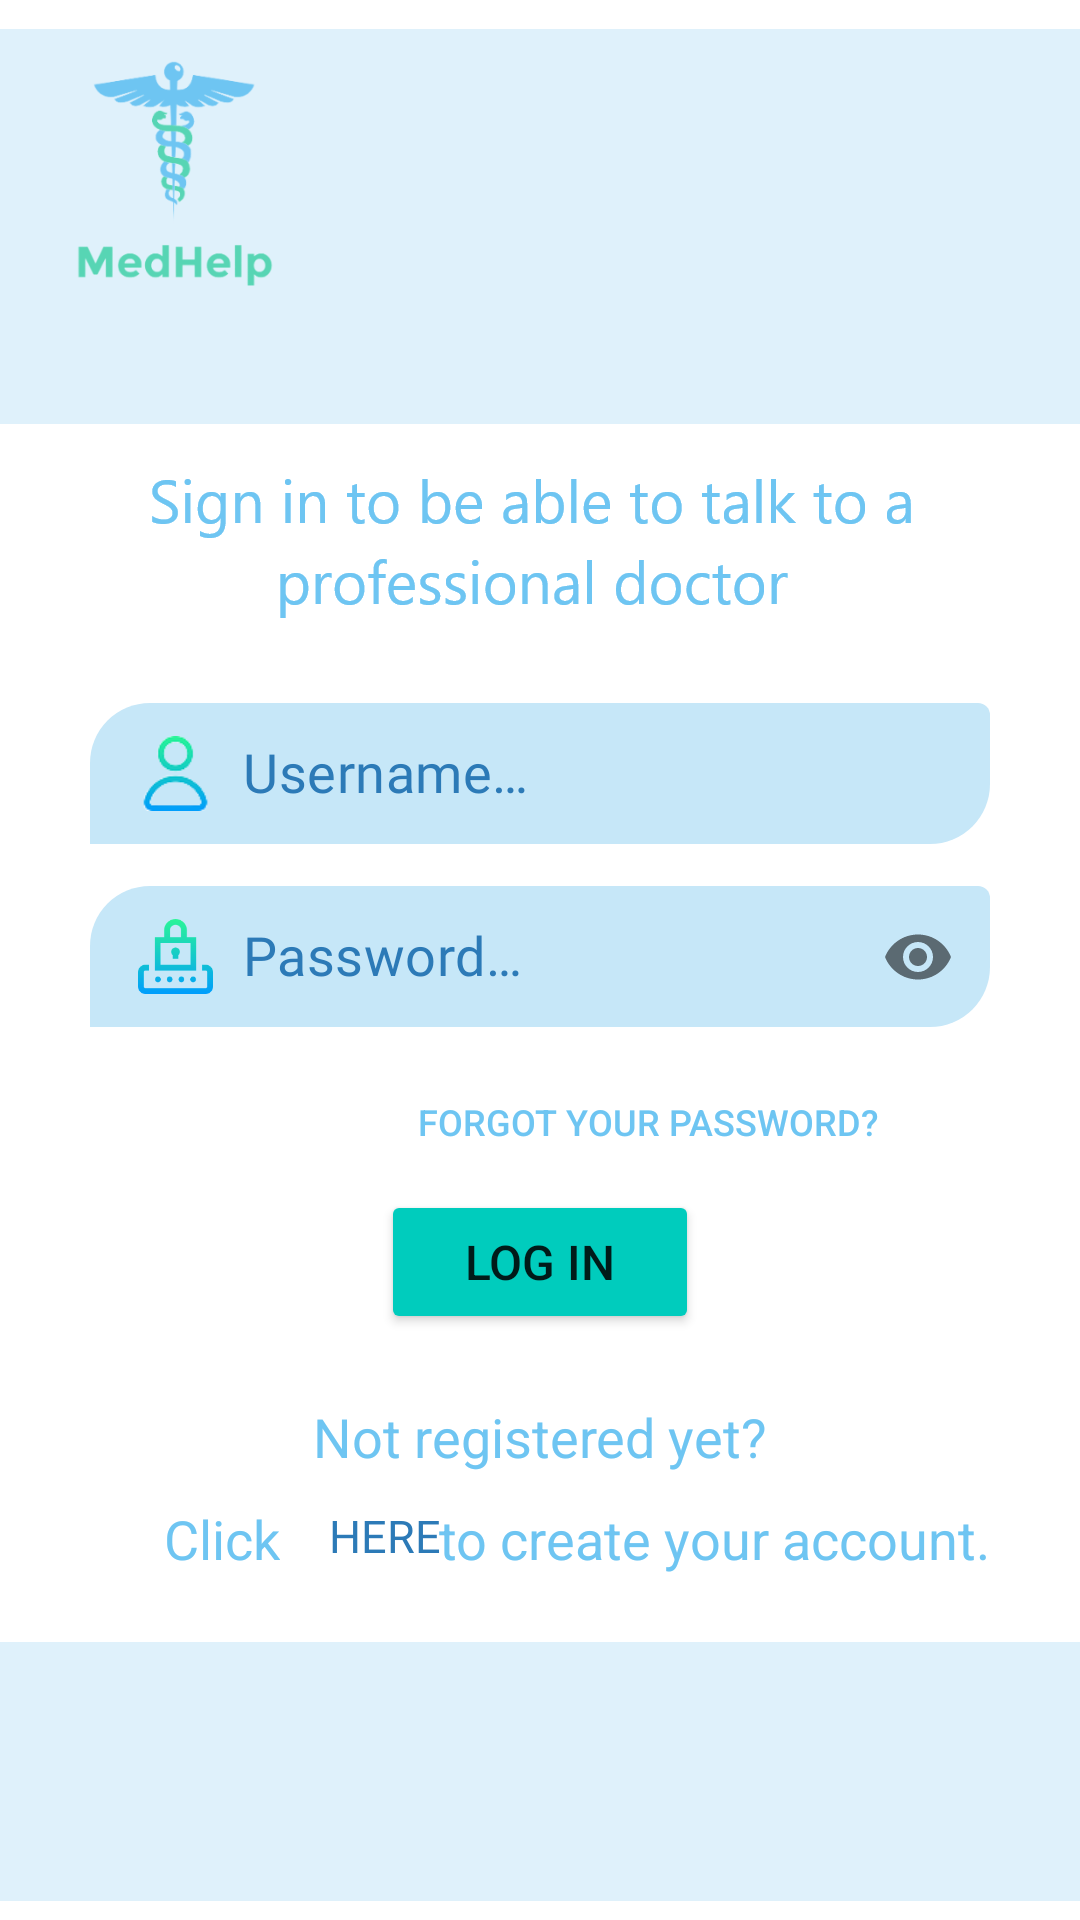

The Android layout XML behind this screen, and the referenced resources:
<!-- AndroidManifest.xml: application theme Theme.MedHelp -->
<!-- res/layout/log_in_activity.xml -->
<?xml version="1.0" encoding="utf-8"?>
<androidx.constraintlayout.widget.ConstraintLayout xmlns:android="http://schemas.android.com/apk/res/android"
    xmlns:app="http://schemas.android.com/apk/res-auto"
    xmlns:tools="http://schemas.android.com/tools"
    android:layout_width="match_parent"
    android:layout_height="match_parent"
    tools:context=".LogInActivity">

    <ImageView
        android:id="@+id/imageView4"
        android:layout_width="wrap_content"
        android:layout_height="wrap_content"
        app:layout_constraintBottom_toBottomOf="parent"
        app:layout_constraintEnd_toEndOf="parent"
        app:layout_constraintStart_toStartOf="parent"
        app:layout_constraintTop_toTopOf="parent"
        app:layout_constraintVertical_bias="0.0"
        app:srcCompat="@drawable/antet" />

    <ImageView
        android:id="@+id/imageView6"
        android:layout_width="wrap_content"
        android:layout_height="wrap_content"
        app:layout_constraintBottom_toBottomOf="parent"
        app:layout_constraintEnd_toEndOf="parent"
        app:layout_constraintStart_toStartOf="parent"
        app:layout_constraintTop_toTopOf="parent"
        app:layout_constraintVertical_bias="0.26"
        app:srcCompat="@drawable/login_text" />

    <com.google.android.material.textfield.TextInputLayout
        android:id="@+id/UsernameLayoutLogin"
        android:layout_width="300dp"
        android:layout_height="70dp"
        android:layout_marginStart="10dp"
        android:layout_marginTop="32dp"
        android:layout_marginEnd="10dp"
        android:layout_marginBottom="32dp"
        android:hint=" "
        android:textColorHint="@color/dark_blue"
        android:windowSoftInputMode="adjustPan"
        app:boxCornerRadiusBottomEnd="20dp"
        app:boxCornerRadiusTopStart="20dp"
        app:boxStrokeColor="@color/white"
        app:boxStrokeWidth="0dp"
        app:boxStrokeWidthFocused="0dp"
        app:errorEnabled="true"
        app:layout_constraintBottom_toBottomOf="parent"
        app:layout_constraintEnd_toEndOf="parent"
        app:layout_constraintStart_toStartOf="parent"
        app:layout_constraintTop_toTopOf="parent"
        app:layout_constraintVertical_bias="0.4">

        <com.google.android.material.textfield.TextInputEditText
            android:id="@+id/UsernameTextLogin"
            android:layout_width="match_parent"
            android:layout_height="wrap_content"
            android:backgroundTint="@color/light_blue"
            android:editable="true"
            android:drawableStart="@drawable/user"
            android:elegantTextHeight="true"
            android:fontFamily="@font/segoe_ui_italic"
            android:hint="@string/username"
            android:drawablePadding="10dp"
            android:keepScreenOn="false"
            android:paddingTop="8dp"
            android:paddingBottom="8dp"
            android:singleLine="false"
            android:textColor="@color/dark_blue"
            android:textColorHint="@color/dark_blue"
            android:textSize="18sp"
            tools:ignore="Deprecated" />
    </com.google.android.material.textfield.TextInputLayout>

    <com.google.android.material.textfield.TextInputLayout
        android:id="@+id/PasswordLayoutLogin"
        android:layout_width="300dp"
        android:layout_height="70dp"
        android:layout_marginStart="10dp"
        android:layout_marginTop="32dp"
        android:layout_marginEnd="10dp"
        android:layout_marginBottom="32dp"
        android:hint=" "
        android:textColorHint="@color/dark_blue"
        android:windowSoftInputMode="adjustPan"
        app:boxCornerRadiusBottomEnd="20dp"
        app:boxCornerRadiusTopStart="20dp"
        app:boxStrokeColor="@color/white"
        app:boxStrokeWidth="0dp"
        app:boxStrokeWidthFocused="0dp"
        app:errorEnabled="true"
        app:passwordToggleEnabled="true"
        app:layout_constraintBottom_toBottomOf="parent"
        app:layout_constraintEnd_toEndOf="parent"
        app:layout_constraintStart_toStartOf="parent"
        app:layout_constraintTop_toTopOf="parent"
        app:layout_constraintVertical_bias="0.52">

        <com.google.android.material.textfield.TextInputEditText
            android:id="@+id/PasswordTextLogin"
            android:layout_width="match_parent"
            android:layout_height="wrap_content"
            android:backgroundTint="@color/light_blue"
            android:editable="true"
            android:elegantTextHeight="true"
            android:fontFamily="@font/segoe_ui_italic"
            android:hint="@string/password"
            android:drawableStart="@drawable/password"
            android:inputType="textPassword"
            android:drawablePadding="10dp"
            android:keepScreenOn="false"
            android:paddingTop="8dp"
            android:paddingBottom="8dp"
            android:singleLine="false"
            android:textColor="@color/dark_blue"
            android:textColorHint="@color/dark_blue"
            android:textSize="18sp"
            tools:ignore="Deprecated" />
    </com.google.android.material.textfield.TextInputLayout>

    <ImageView
        android:id="@+id/imageView9"
        android:layout_width="wrap_content"
        android:layout_height="wrap_content"
        app:layout_constraintBottom_toBottomOf="parent"
        app:layout_constraintEnd_toEndOf="parent"
        app:layout_constraintStart_toStartOf="parent"
        app:layout_constraintTop_toTopOf="parent"
        app:layout_constraintVertical_bias="1.0"
        app:srcCompat="@drawable/small_rectangle" />

    <Button
        android:id="@+id/LogInButton1"
        android:layout_width="wrap_content"
        android:layout_height="wrap_content"
        android:width="106dp"
        android:height="37dp"
        android:backgroundTint="@color/green"
        android:text="@string/login"
        android:textSize="16sp"
        app:layout_constraintBottom_toBottomOf="parent"
        app:layout_constraintEnd_toEndOf="parent"
        app:layout_constraintStart_toStartOf="parent"
        app:layout_constraintTop_toTopOf="parent"
        app:layout_constraintVertical_bias="0.67" />

    <Button

        android:id="@+id/ForgotPasswordButton"
        android:layout_width="210dp"
        android:layout_height="40dp"
        android:background="#00FFFFFF"
        android:text="@string/forgotPassword"
        android:textColor="@color/blue"
        android:textSize="12dp"
        app:layout_constraintBottom_toBottomOf="parent"
        app:layout_constraintEnd_toEndOf="parent"
        app:layout_constraintHorizontal_bias="0.74"
        app:layout_constraintStart_toStartOf="parent"
        app:layout_constraintTop_toTopOf="parent"
        app:layout_constraintVertical_bias="0.59" />

    <TextView
        android:id="@+id/RegisterNow1"
        android:layout_width="wrap_content"
        android:layout_height="wrap_content"
        android:text="@string/registerNow1"
        android:textSize="18dp"
        android:textColor="@color/blue"
        app:layout_constraintBottom_toBottomOf="parent"
        app:layout_constraintEnd_toEndOf="parent"
        app:layout_constraintStart_toStartOf="parent"
        app:layout_constraintTop_toTopOf="parent"
        app:layout_constraintVertical_bias="0.758" />

    <TextView
        android:id="@+id/RegisterNow2"
        android:layout_width="wrap_content"
        android:layout_height="wrap_content"
        android:text="@string/registerNow2"
        android:textColor="@color/blue"
        android:textSize="18dp"
        app:layout_constraintBottom_toBottomOf="parent"
        app:layout_constraintEnd_toEndOf="parent"
        app:layout_constraintHorizontal_bias="0.17"
        app:layout_constraintStart_toStartOf="parent"
        app:layout_constraintTop_toTopOf="parent"
        app:layout_constraintVertical_bias="0.813" />

    <Button
        android:id="@+id/RegisterNowButton"
        android:layout_width="wrap_content"
        android:layout_height="40dp"
        android:background="#00FFFFFF"
        android:text="HERE"
        android:fontFamily="@font/segoe_ui_bold"
        android:textColor="@color/dark_blue"
        android:textSize="15dp"
        app:layout_constraintBottom_toBottomOf="parent"
        app:layout_constraintEnd_toEndOf="parent"
        app:layout_constraintHorizontal_bias="0.31"
        app:layout_constraintStart_toStartOf="parent"
        app:layout_constraintTop_toTopOf="parent"
        app:layout_constraintVertical_bias="0.82" />

    <TextView
        android:id="@+id/RegisterNow3"
        android:layout_width="wrap_content"
        android:layout_height="wrap_content"
        android:text="@string/registerNow3"
        android:textColor="@color/blue"
        android:textSize="18dp"
        app:layout_constraintBottom_toBottomOf="parent"
        app:layout_constraintEnd_toEndOf="parent"
        app:layout_constraintHorizontal_bias="0.83"
        app:layout_constraintStart_toStartOf="parent"
        app:layout_constraintTop_toTopOf="parent"
        app:layout_constraintVertical_bias="0.813" />

</androidx.constraintlayout.widget.ConstraintLayout>
<!-- resources referenced by this layout -->
<resources>
  <color name="blue">#6EC5F2</color>
  <color name="dark_blue">#2C7AB7</color>
  <color name="green">#00CCBD</color>
  <color name="light_blue">#C6E7F8</color>
  <color name="white">#FFFFFFFF</color>
  <!-- drawable antet: png bitmap (drawable-hdpi, 15019 bytes) -->
  <!-- drawable login_text: png bitmap (drawable-hdpi, 6584 bytes) -->
  <!-- drawable password: png bitmap (drawable-hdpi, 1988 bytes) -->
  <!-- drawable small_rectangle: png bitmap (drawable-hdpi, 2059 bytes) -->
  <!-- drawable user: png bitmap (drawable, 2179 bytes) -->
  <string name="forgotPassword">Forgot your password?</string>
  <string name="login">LOG IN</string>
  <string name="password">Password…</string>
  <string name="registerNow1">Not registered yet?</string>
  <string name="registerNow2">Click</string>
  <string name="registerNow3">to create your account.</string>
  <string name="username">Username…</string>
  <style name="Theme.MedHelp" parent="Theme.MaterialComponents.DayNight.DarkActionBar">
          
          <item name="colorPrimary">@color/purple_500</item>
          <item name="colorPrimaryVariant">@color/purple_700</item>
          <item name="colorOnPrimary">@color/white</item>
          
          <item name="colorSecondary">@color/teal_200</item>
          <item name="colorSecondaryVariant">@color/teal_700</item>
          <item name="colorOnSecondary">@color/black</item>
          
          <item name="android:statusBarColor" tools:targetApi="l">?attr/colorPrimaryVariant</item>
          
      </style>
  <color name="purple_500">#FF6200EE</color>
  <color name="purple_700">#FF3700B3</color>
  <color name="teal_200">#FF03DAC5</color>
  <color name="teal_700">#FF018786</color>
  <color name="black">#FF000000</color>
</resources>
